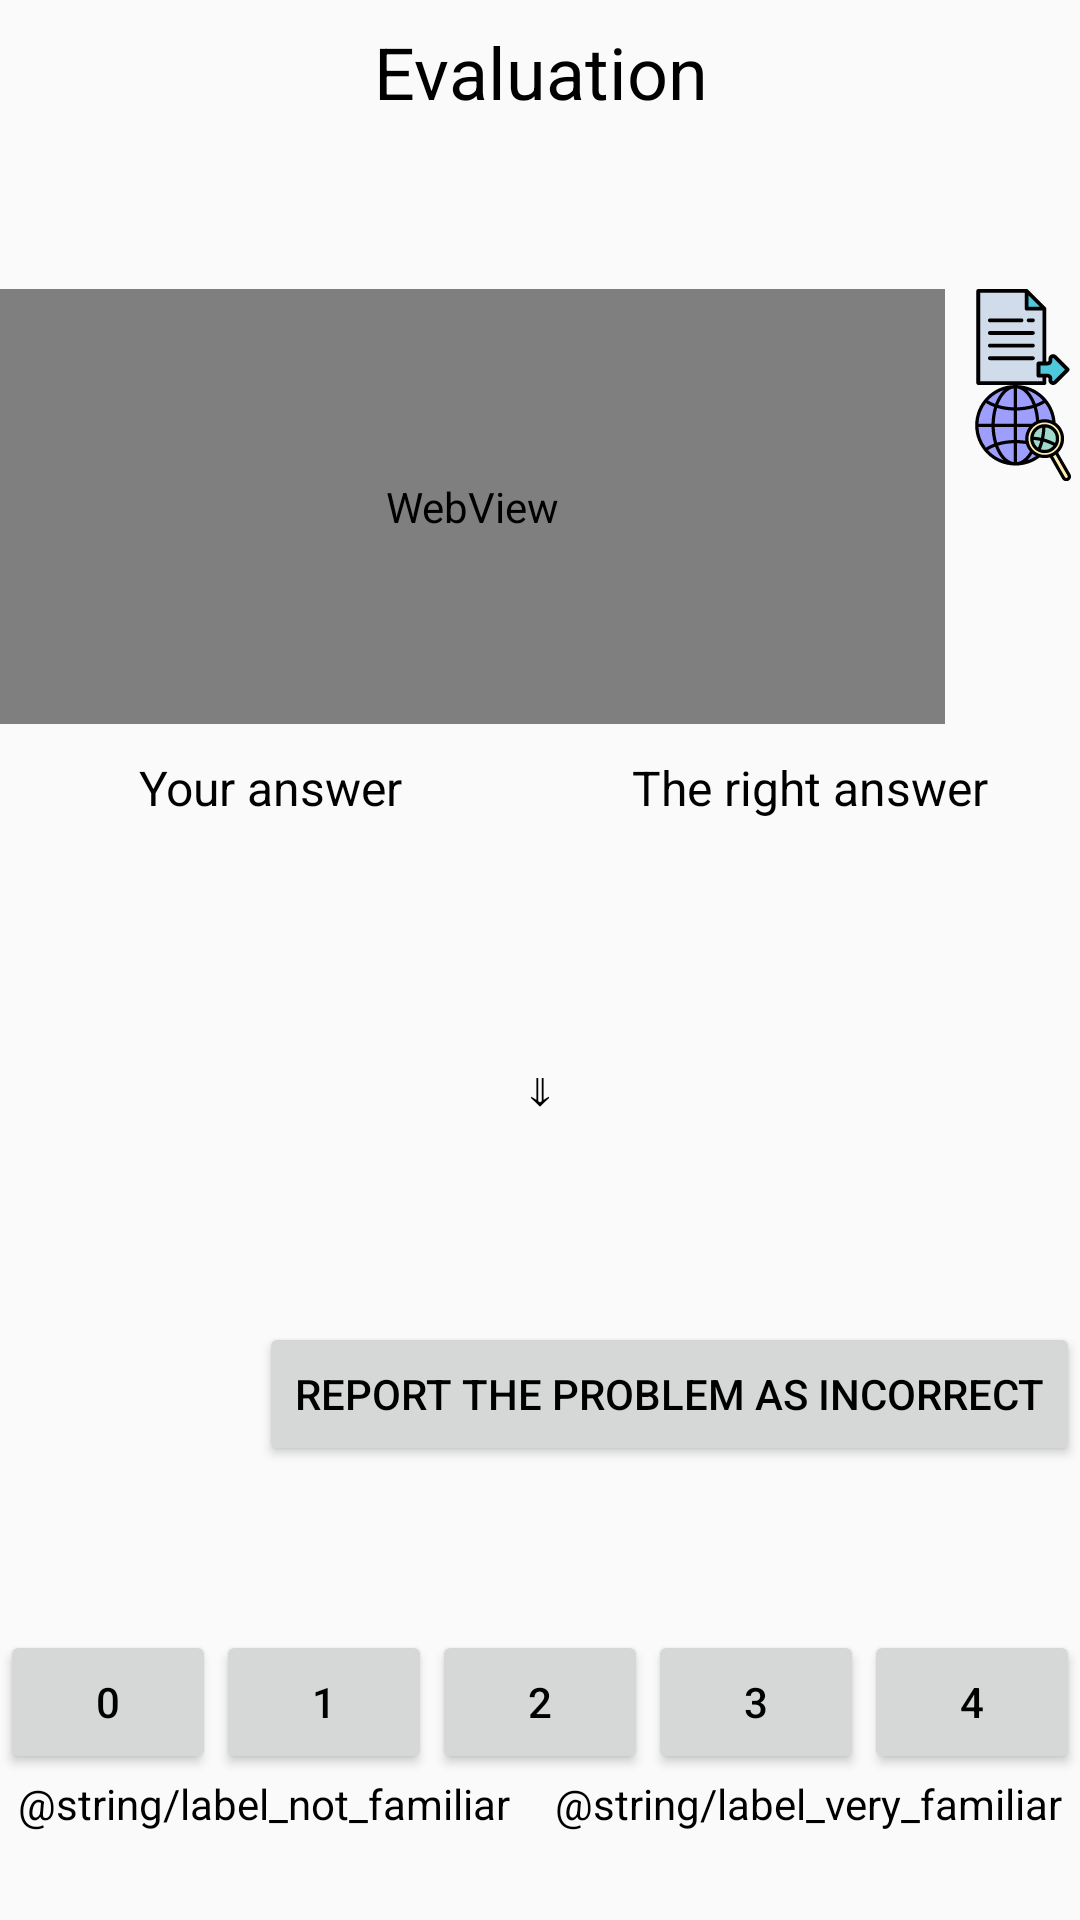

Produce the Android XML layout that renders to this screen, including the resource entries it uses.
<!-- AndroidManifest.xml: application theme AppTheme -->
<!-- res/layout/activity_problem_evaluation.xml -->
<?xml version="1.0" encoding="utf-8"?>
<LinearLayout xmlns:android="http://schemas.android.com/apk/res/android"
    xmlns:app="http://schemas.android.com/apk/res-auto"
    xmlns:tools="http://schemas.android.com/tools"
    android:layout_width="match_parent"
    android:layout_height="match_parent"
    android:orientation="vertical"
    tools:context=".ProblemEvaluationActivity">

    <TextView
        android:id="@+id/textViewProblemEvaluation"
        android:layout_width="match_parent"
        android:layout_height="0dp"
        android:layout_weight="1"
        android:gravity="center"
        android:text="@string/label_problem_eval_title"
        android:textSize="24sp" />

    <TextView
        android:id="@+id/textViewProblemNumber"
        android:layout_width="match_parent"
        android:layout_height="0dp"
        android:layout_weight="1"
        android:textSize="20sp" />

    <LinearLayout
        android:layout_width="match_parent"
        android:layout_height="0dp"
        android:layout_weight="3"
        android:orientation="horizontal"
        android:paddingBottom="@dimen/intersection_gap_height">

        <WebView
            android:id="@+id/webViewProblemStatement"
            android:layout_width="0dp"
            android:layout_height="match_parent"
            android:layout_marginRight="10dp"
            android:layout_weight="9">

        </WebView>

        <LinearLayout
            android:layout_width="0dp"
            android:layout_height="match_parent"
            android:layout_weight="1"
            android:orientation="vertical">

            <ImageButton
                android:id="@+id/imageButtonViewProblemArticle"
                android:layout_width="@dimen/button_view_article"
                android:layout_height="@dimen/button_view_article"
                android:layout_weight="0"
                android:background="@drawable/ic_view_article"
                android:onClick="showArticle" />

            <ImageButton
                android:id="@+id/imageButtonSearch"
                android:layout_width="@dimen/button_view_article"
                android:layout_height="@dimen/button_view_article"
                android:layout_weight="0"
                android:background="@drawable/ic_search"
                android:onClick="search" />
            <Space
                android:layout_width="wrap_content"
                android:layout_height="wrap_content"
                android:layout_weight="1" />

        </LinearLayout>

    </LinearLayout>

    <LinearLayout
        android:layout_width="match_parent"
        android:layout_height="0dp"
        android:layout_weight="2"
        android:orientation="horizontal">

        <LinearLayout
            android:layout_width="match_parent"
            android:layout_height="match_parent"
            android:layout_weight="1"
            android:orientation="vertical">

            <TextView
                android:id="@+id/textViewAnswerLabel"
                android:layout_width="match_parent"
                android:layout_height="wrap_content"
                android:layout_marginBottom="6dp"
                android:layout_weight="1"
                android:gravity="center"
                android:text="@string/label_evaluation_answer"
                android:textSize="@dimen/evaluation_answer_text_size" />

            <TextView
                android:id="@+id/textViewAnswerValue"
                android:layout_width="match_parent"
                android:layout_height="wrap_content"
                android:layout_marginBottom="6dp"
                android:layout_weight="1"
                android:gravity="center"
                android:textSize="@dimen/evaluation_answer_text_size" />

        </LinearLayout>

        <LinearLayout
            android:layout_width="match_parent"
            android:layout_height="match_parent"
            android:layout_weight="1"
            android:orientation="vertical">

            <TextView
                android:id="@+id/textViewAnswerRightLabel"
                android:layout_width="match_parent"
                android:layout_height="wrap_content"
                android:layout_marginBottom="6dp"
                android:layout_weight="1"
                android:gravity="center"
                android:text="@string/label_evaluation_right_answer"
                android:textSize="@dimen/evaluation_answer_text_size" />

            <TextView
                android:id="@+id/textViewAnswerRightValue"
                android:layout_width="match_parent"
                android:layout_height="wrap_content"
                android:layout_marginBottom="6dp"
                android:layout_weight="1"
                android:gravity="center"
                android:textSize="@dimen/evaluation_answer_text_size" />

        </LinearLayout>

    </LinearLayout>

    <TextView
        android:id="@+id/textViewEvaluationResultArrow"
        android:layout_width="match_parent"
        android:layout_height="0dp"
        android:layout_weight="1"
        android:gravity="center"
        android:text="⇓"
        android:textSize="@dimen/evaluation_answer_text_size" />

    <TextView
        android:id="@+id/textViewEvaluationResult"
        android:layout_width="match_parent"
        android:layout_height="0dp"
        android:layout_weight="1"
        android:gravity="center"
        android:textSize="@dimen/evaluation_outcome_text_size" />

    <LinearLayout
        android:id="@+id/layoutErroneousProblem"
        android:layout_width="match_parent"
        android:layout_height="0dp"
        android:layout_marginBottom="6dp"
        android:layout_marginTop="6dp"
        android:layout_weight="1"
        android:orientation="horizontal">

        <Space
            android:layout_width="wrap_content"
            android:layout_height="wrap_content"
            android:layout_weight="1" />

        <Button
            android:id="@+id/buttonReportErroneousProblem"
            android:layout_width="wrap_content"
            android:layout_height="wrap_content"
            android:layout_weight="0"
            android:onClick="reportProblemAsErroneous"
            android:text="@string/button_report_error" />
    </LinearLayout>

    <LinearLayout
        android:id="@+id/layoutProblemFamiliarity"
        android:layout_width="match_parent"
        android:layout_height="0dp"
        android:layout_weight="3"
        android:orientation="vertical">

        <TextView
            android:id="@+id/textViewProblemFamiliarity"
            android:layout_width="match_parent"
            android:layout_height="0dp"
            android:layout_weight="1"
            android:gravity="bottom" />

        <LinearLayout
            android:id="@+id/layoutProblemFamiliarityButtons"
            android:layout_width="match_parent"
            android:layout_height="0dp"
            android:layout_weight="1"
            android:orientation="horizontal">

            <Button
                android:id="@+id/buttonFamiliarity0"
                android:layout_width="wrap_content"
                android:layout_height="wrap_content"
                android:layout_weight="1"
                android:onClick="setProblemFamiliarity0"
                android:text="0" />

            <Button
                android:id="@+id/buttonFamiliarity1"
                android:layout_width="wrap_content"
                android:layout_height="wrap_content"
                android:layout_weight="1"
                android:onClick="setProblemFamiliarity1"
                android:text="1" />

            <Button
                android:id="@+id/buttonFamiliarity2"
                android:layout_width="wrap_content"
                android:layout_height="wrap_content"
                android:layout_weight="1"
                android:onClick="setProblemFamiliarity2"
                android:text="2" />

            <Button
                android:id="@+id/buttonFamiliarity3"
                android:layout_width="wrap_content"
                android:layout_height="wrap_content"
                android:layout_weight="1"
                android:onClick="setProblemFamiliarity3"
                android:text="3" />

            <Button
                android:id="@+id/buttonFamiliarity4"
                android:layout_width="wrap_content"
                android:layout_height="wrap_content"
                android:layout_weight="1"
                android:onClick="setProblemFamiliarity4"
                android:text="4" />
        </LinearLayout>

        <LinearLayout
            android:layout_width="match_parent"
            android:layout_height="0dp"
            android:layout_weight="1"
            android:gravity="top"
            android:orientation="horizontal">

            <TextView
                android:id="@+id/textViewFamiliarityEasy"
                android:layout_width="wrap_content"
                android:layout_height="wrap_content"
                android:layout_marginLeft="6dp"
                android:layout_weight="1"
                android:gravity="top|left"
                android:text="@string/label_not_familiar" />

            <Space
                android:layout_width="wrap_content"
                android:layout_height="wrap_content"
                android:layout_weight="1" />

            <TextView
                android:id="@+id/textViewFamiliarityDifficult"
                android:layout_width="wrap_content"
                android:layout_height="wrap_content"
                android:layout_marginRight="6dp"
                android:layout_weight="1"
                android:gravity="top|right"
                android:text="@string/label_very_familiar" />
        </LinearLayout>

    </LinearLayout>

</LinearLayout>
<!-- resources referenced by this layout -->
<resources>
  <dimen name="button_view_article">32dp</dimen>
  <dimen name="evaluation_answer_text_size">16sp</dimen>
  <dimen name="evaluation_outcome_text_size">20sp</dimen>
  <dimen name="intersection_gap_height">0dp</dimen>
  <!-- drawable ic_search: vector/xml drawable (drawable, 6649 chars, omitted) -->
  <!-- drawable ic_view_article: vector/xml drawable (drawable, 2650 chars, omitted) -->
  <string name="button_report_error">Report the problem as incorrect</string>
  <string name="label_evaluation_answer">Your answer</string>
  <string name="label_evaluation_right_answer">The right answer</string>
  <string name="label_problem_eval_title">Evaluation</string>
  <style name="AppTheme" parent="Theme.AppCompat.Light.NoActionBar">
          
          <item name="colorPrimary">@color/colorPrimary</item>
          <item name="colorPrimaryDark">@color/colorPrimaryDark</item>
          <item name="colorAccent">@color/colorAccent</item>
          <item name="android:textColor">@color/text</item>
          <item name="actionBarSize">@dimen/actionBarSize</item>
          <item name="android:actionBarSize">@dimen/actionBarSize</item>
          <item name="android:splitMotionEvents">false</item>
          <item name="android:windowEnableSplitTouch">false</item>
      </style>
  <color name="colorPrimary">#f4a328</color>
  <color name="colorPrimaryDark">#da9b35</color>
  <color name="colorAccent">#FF4081</color>
  <color name="text">#000</color>
</resources>
